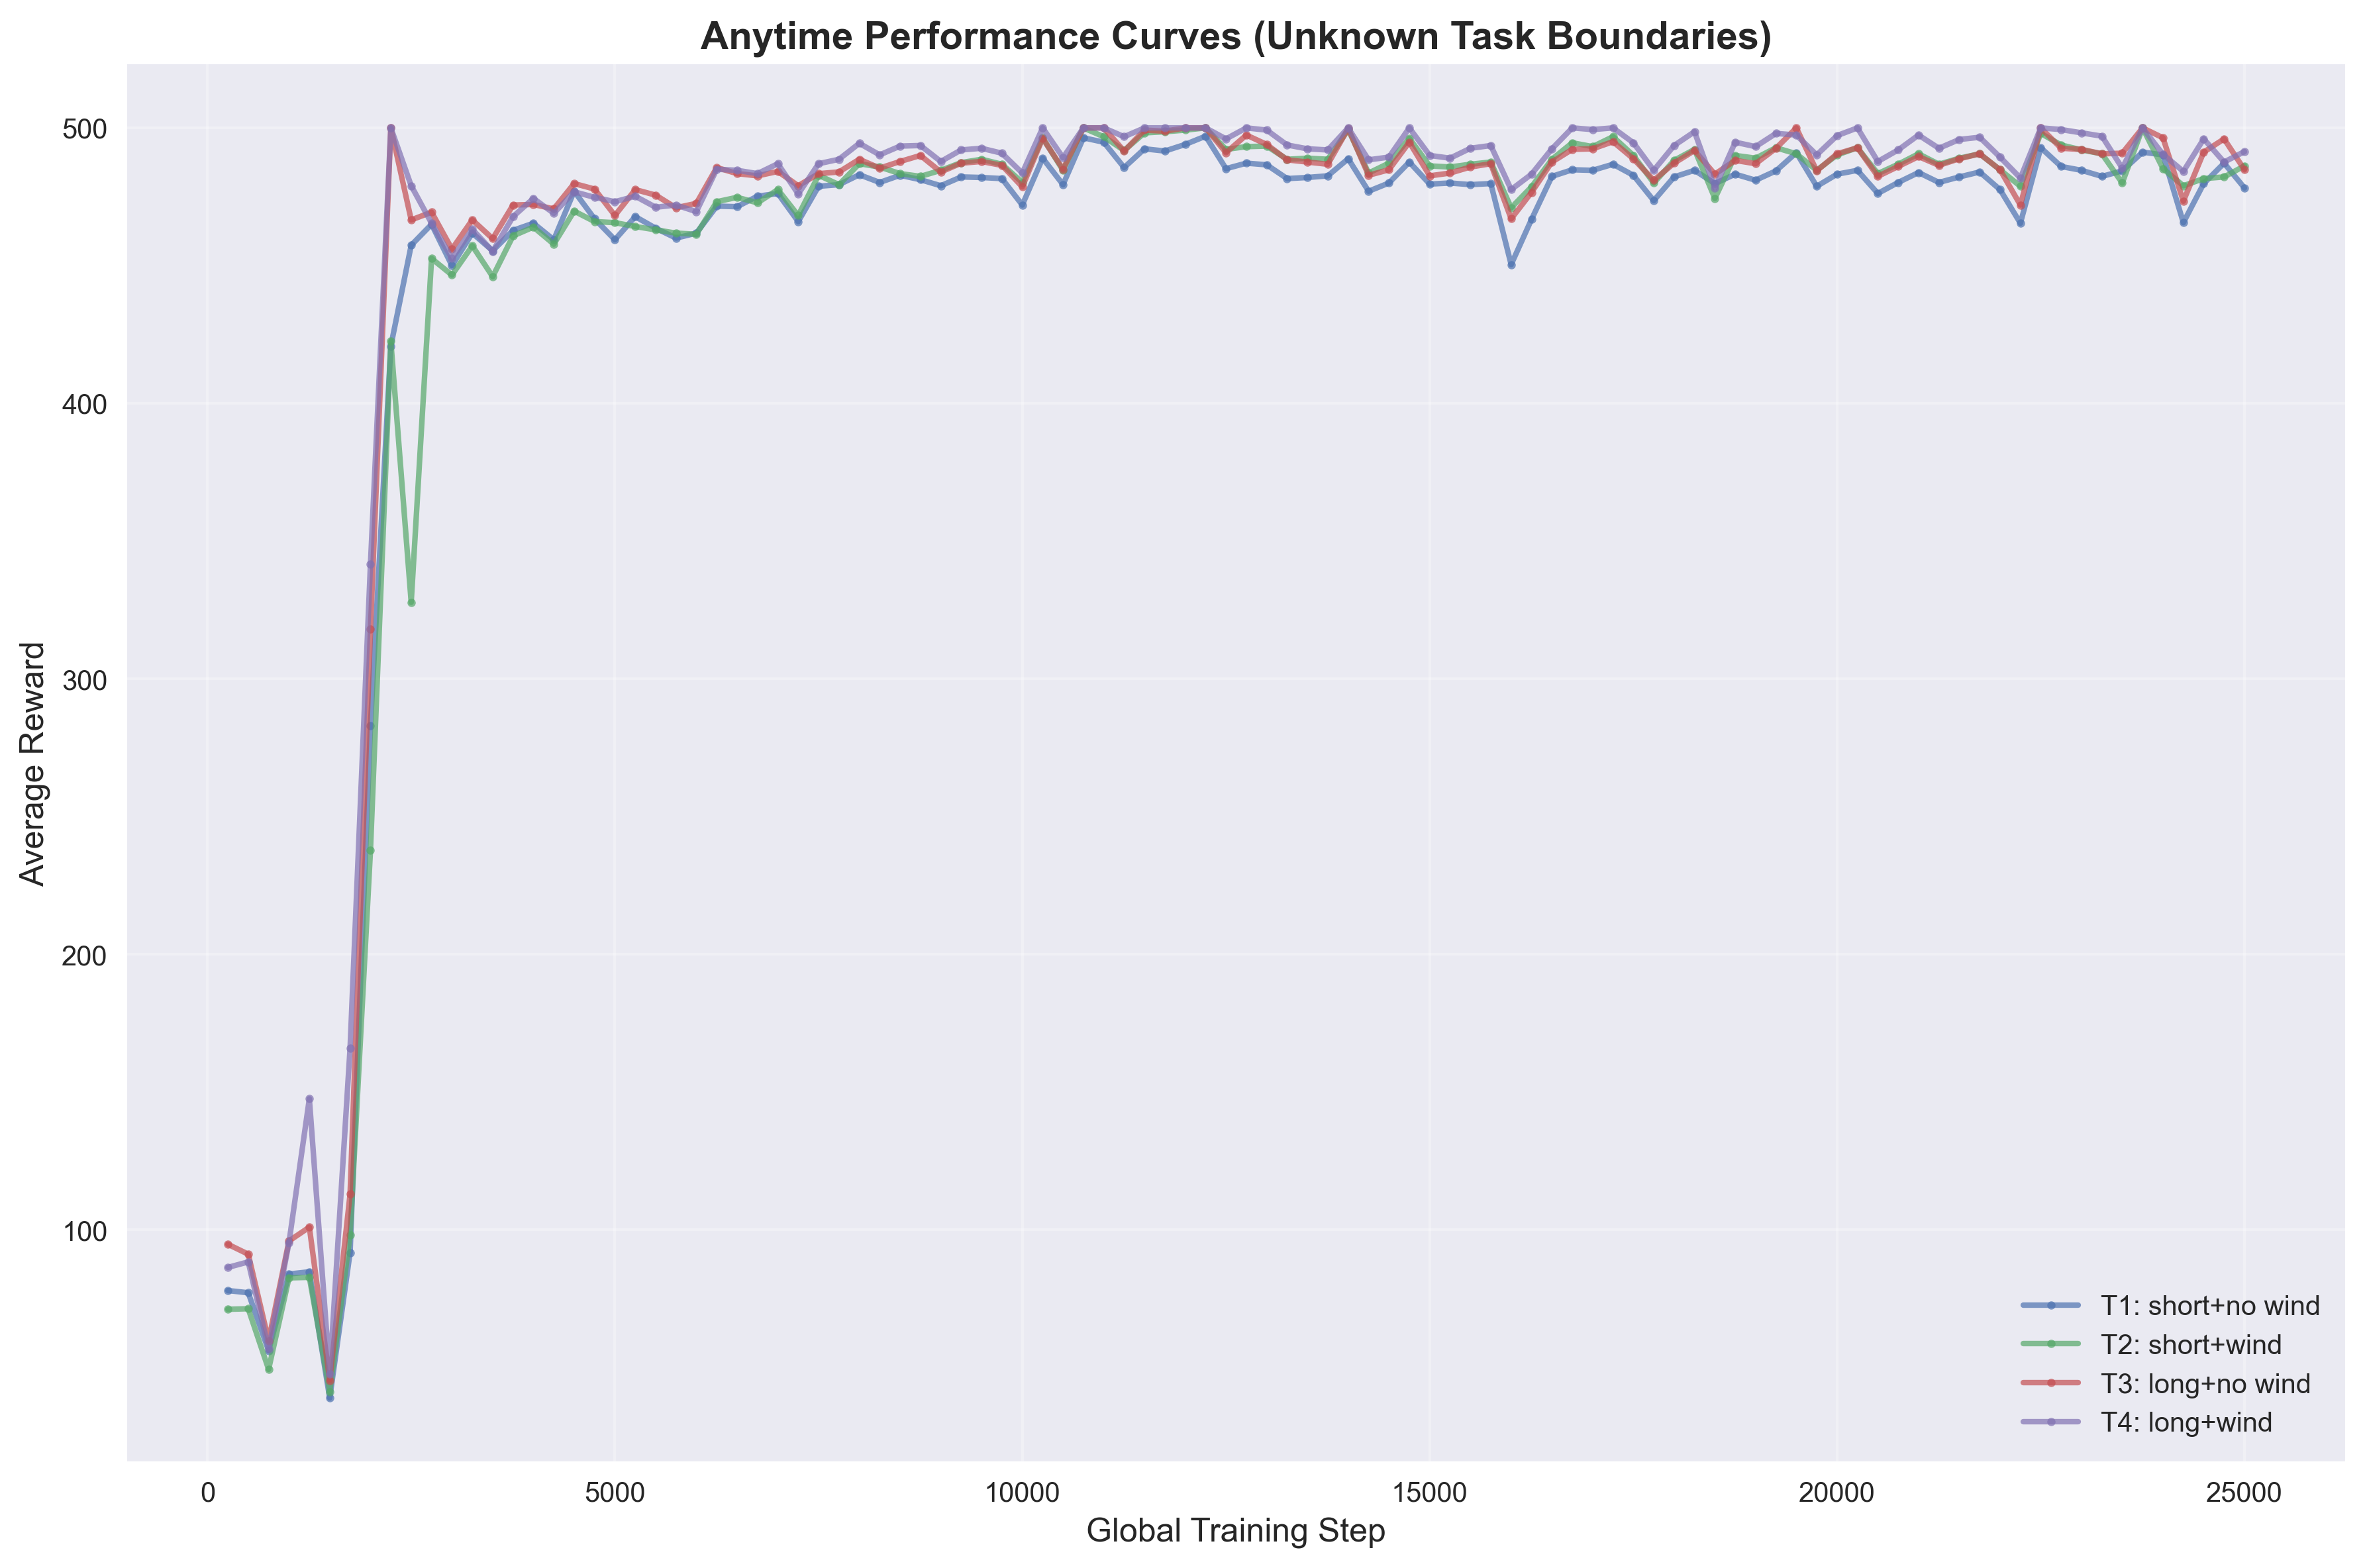

Values plotted in this chart, from the file beside it:
task_id, task_name, global_step, average_reward
1, T1: short+no wind, 250, 78.0
1, T1: short+no wind, 500, 77.2
1, T1: short+no wind, 750, 56.2
1, T1: short+no wind, 1000, 84.0
1, T1: short+no wind, 1250, 84.8
1, T1: short+no wind, 1500, 39.0
1, T1: short+no wind, 1750, 91.8
1, T1: short+no wind, 2000, 283.0
1, T1: short+no wind, 2250, 420.8
1, T1: short+no wind, 2500, 457.4
1, T1: short+no wind, 2750, 465.0
1, T1: short+no wind, 3000, 450.0
1, T1: short+no wind, 3250, 461.8
1, T1: short+no wind, 3500, 455.4
1, T1: short+no wind, 3750, 462.8
1, T1: short+no wind, 4000, 465.4
1, T1: short+no wind, 4250, 459.4
1, T1: short+no wind, 4500, 477.0
1, T1: short+no wind, 4750, 467.0
1, T1: short+no wind, 5000, 459.4
1, T1: short+no wind, 5250, 467.8
1, T1: short+no wind, 5500, 463.6
1, T1: short+no wind, 5750, 460.0
1, T1: short+no wind, 6000, 461.8
1, T1: short+no wind, 6250, 471.6
1, T1: short+no wind, 6500, 471.4
1, T1: short+no wind, 6750, 475.2
1, T1: short+no wind, 7000, 476.2
1, T1: short+no wind, 7250, 466.0
1, T1: short+no wind, 7500, 478.8
1, T1: short+no wind, 7750, 479.4
1, T1: short+no wind, 8000, 483.0
1, T1: short+no wind, 8250, 480.2
1, T1: short+no wind, 8500, 482.8
1, T1: short+no wind, 8750, 481.2
1, T1: short+no wind, 9000, 479.0
1, T1: short+no wind, 9250, 482.2
1, T1: short+no wind, 9500, 482.0
1, T1: short+no wind, 9750, 481.6
1, T1: short+no wind, 10000, 472.0
1, T1: short+no wind, 10250, 489.0
1, T1: short+no wind, 10500, 479.4
1, T1: short+no wind, 10750, 496.4
1, T1: short+no wind, 11000, 494.8
1, T1: short+no wind, 11250, 485.6
1, T1: short+no wind, 11500, 492.4
1, T1: short+no wind, 11750, 491.6
1, T1: short+no wind, 12000, 494.0
1, T1: short+no wind, 12250, 497.0
1, T1: short+no wind, 12500, 485.2
1, T1: short+no wind, 12750, 487.2
1, T1: short+no wind, 13000, 486.6
1, T1: short+no wind, 13250, 481.6
1, T1: short+no wind, 13500, 482.0
1, T1: short+no wind, 13750, 482.6
1, T1: short+no wind, 14000, 488.8
1, T1: short+no wind, 14250, 477.0
1, T1: short+no wind, 14500, 480.0
1, T1: short+no wind, 14750, 487.6
1, T1: short+no wind, 15000, 479.6
... 340 more rows
